Photos from the image-classification dataset "ece4300-not-hotdog" in the GitHub repository gargasz-13/ece4300-not-hotdog. Its 2 classes are: fruit, hotdogs.

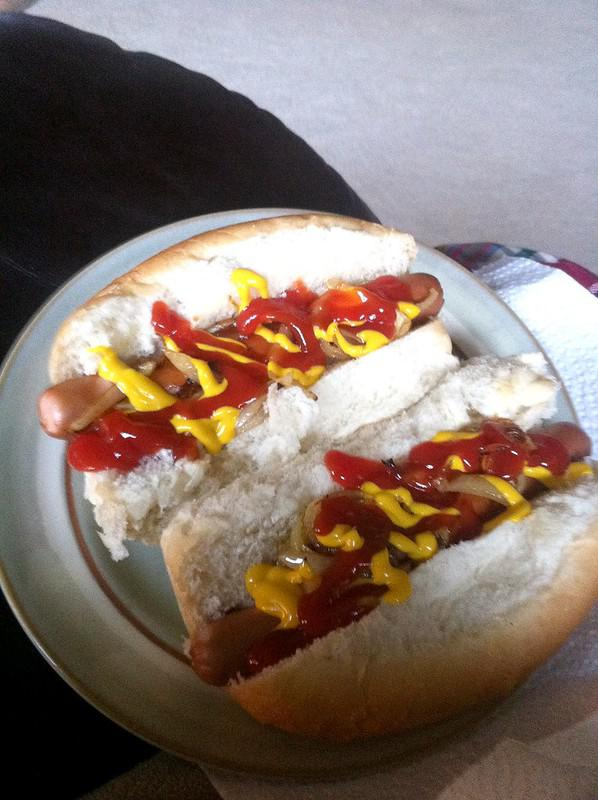
Label: hotdogs

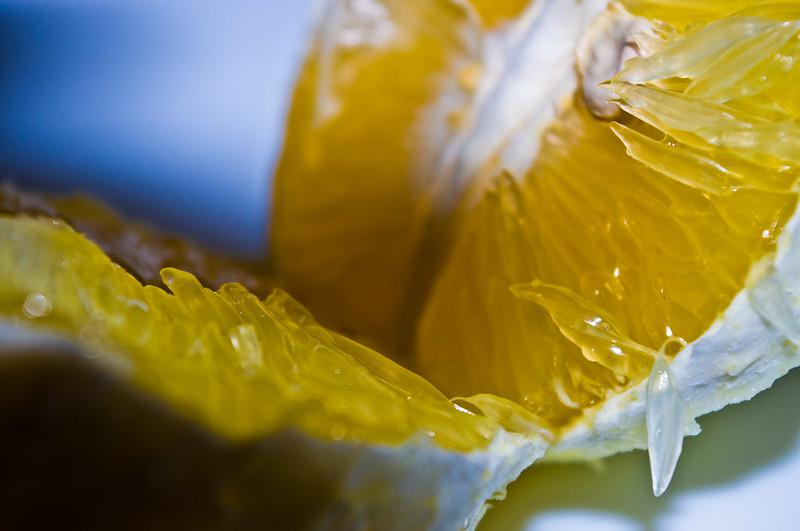
Label: fruit

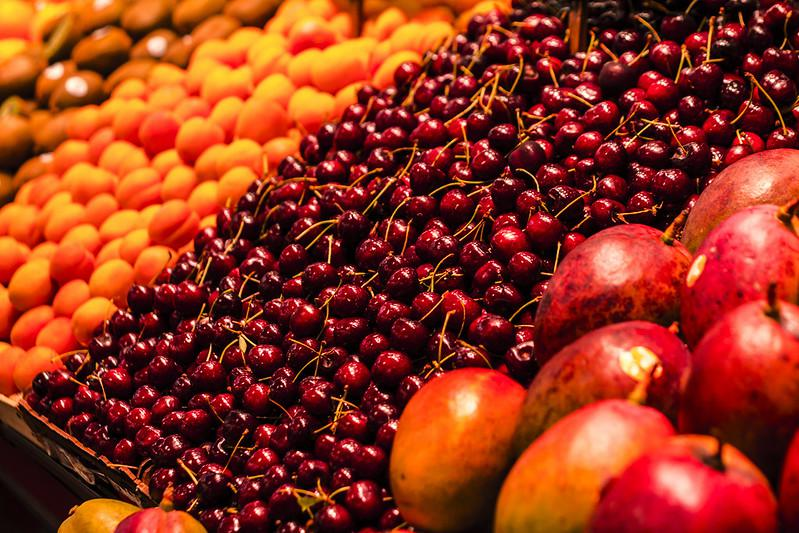
Label: fruit

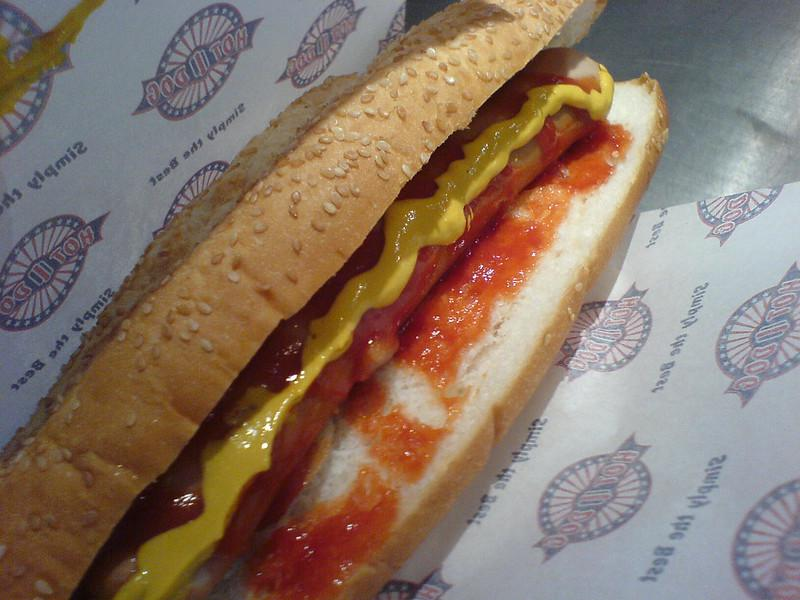
Label: hotdogs

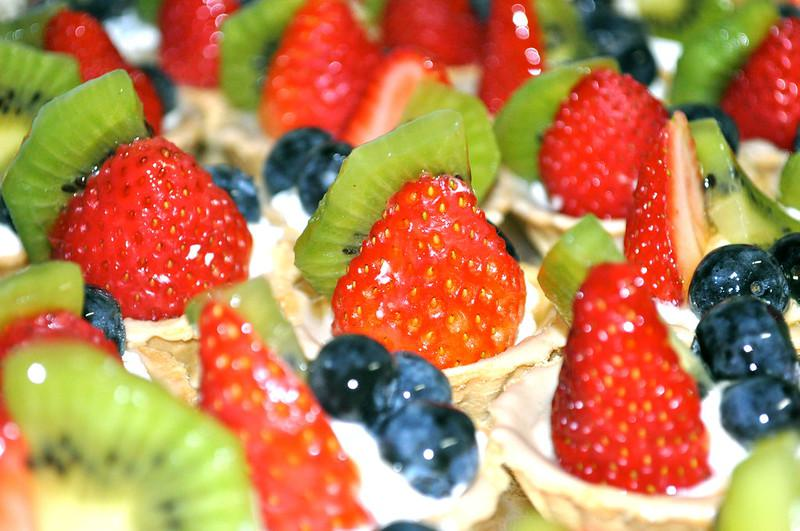
Label: fruit

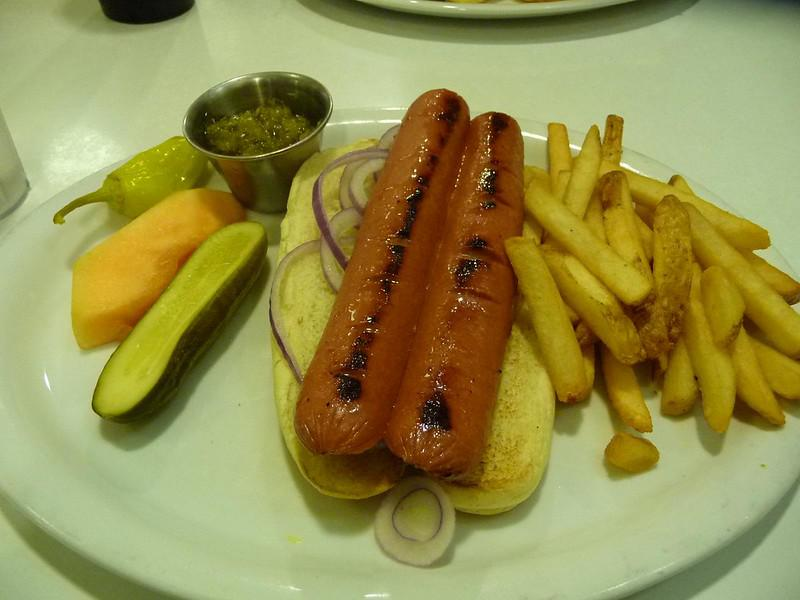
Label: hotdogs
